Run: headless pygame with SDL's dummy video driver; simulated clock (each Clock.tick advances the game by its frame time, no real sleeping); random seed 0; keys injected as events and as key.get_pressed() state; no mouse input.
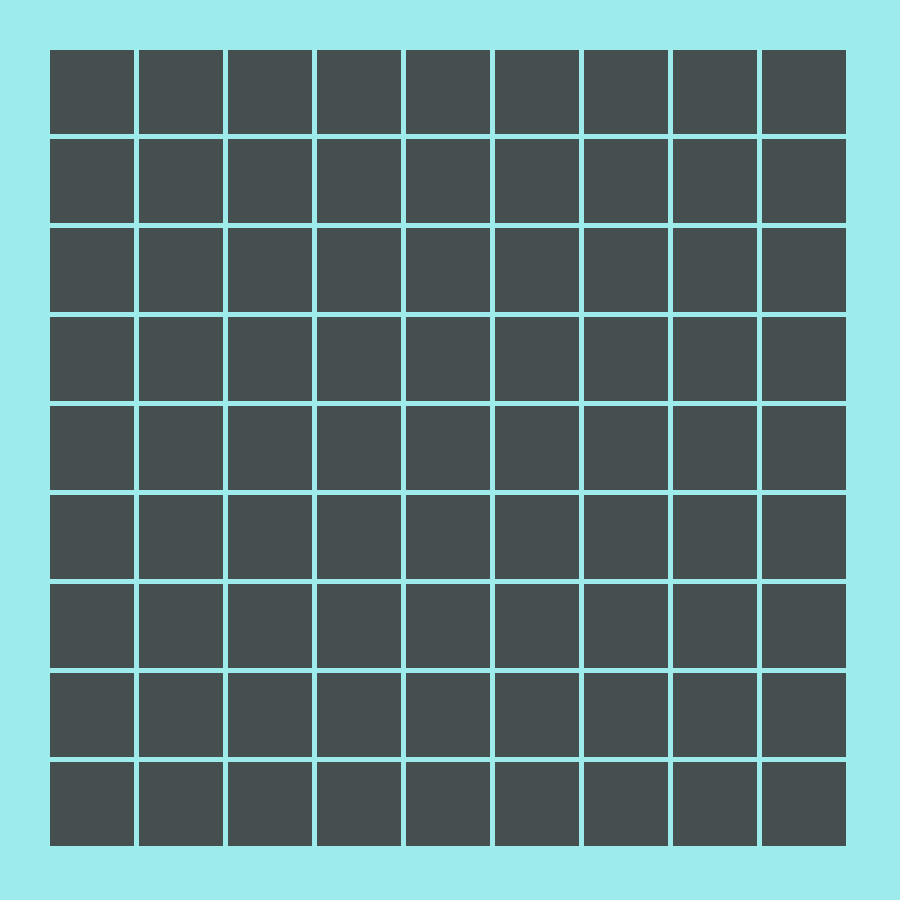
Frame 1 of 4 · flips 1–60 · no input
Frame 2 of 4 · flips 61–180 · tapped SPACE, RETURN · held RIGHT (→), D · screen unchanged from frame 1, image omitted
Frame 3 of 4 · flips 181–300 · held DOWN (↓), S · screen unchanged from frame 2, image omitted
Frame 4 of 4 · flips 301–420 · held LEFT (←), A, UP (↑), W · screen unchanged from frame 3, image omitted

The pygame program that drew these frames:

import sys
import pygame

# Initialiser Pygame
pygame.init()

# Définir les dimensions de la fenêtre
largeur, hauteur = 900, 900
marge = 50
espacement = 5
taille_case = (largeur - 2*marge - 8*espacement) // 9

# Créer la fenêtre
fenetre = pygame.display.set_mode((largeur, hauteur))
pygame.display.set_caption("Quoridor")

# Constantes de couleurs
FOND = (157, 235, 235)
CASE = (69, 79, 79)
BLANC = (255, 255, 255)
NOIR = (0, 0, 0)

def creer_grille():
    # Initialiser une grille 9x9 avec des valeurs par défaut de 0 (pour dire que les cellules sont vide)
    grille = [[0 for _ in range(9)] for _ in range(9)]
    return grille

def dessiner_grille(fenetre):
    fenetre.fill(FOND)
    for x in range(9):
        for y in range(9):
            rect = pygame.Rect(x * (taille_case + espacement) + marge, y * (taille_case + espacement) + marge, taille_case, taille_case)
            pygame.draw.rect(fenetre, CASE, rect)
    pygame.display.flip()

# Boucle principale
def main():
    while True: 
        for event in pygame.event.get():
            if event.type == pygame.QUIT:
                pygame.quit()
                sys.exit()
    
        dessiner_grille(fenetre)


if __name__ == "__main__":
    main()
